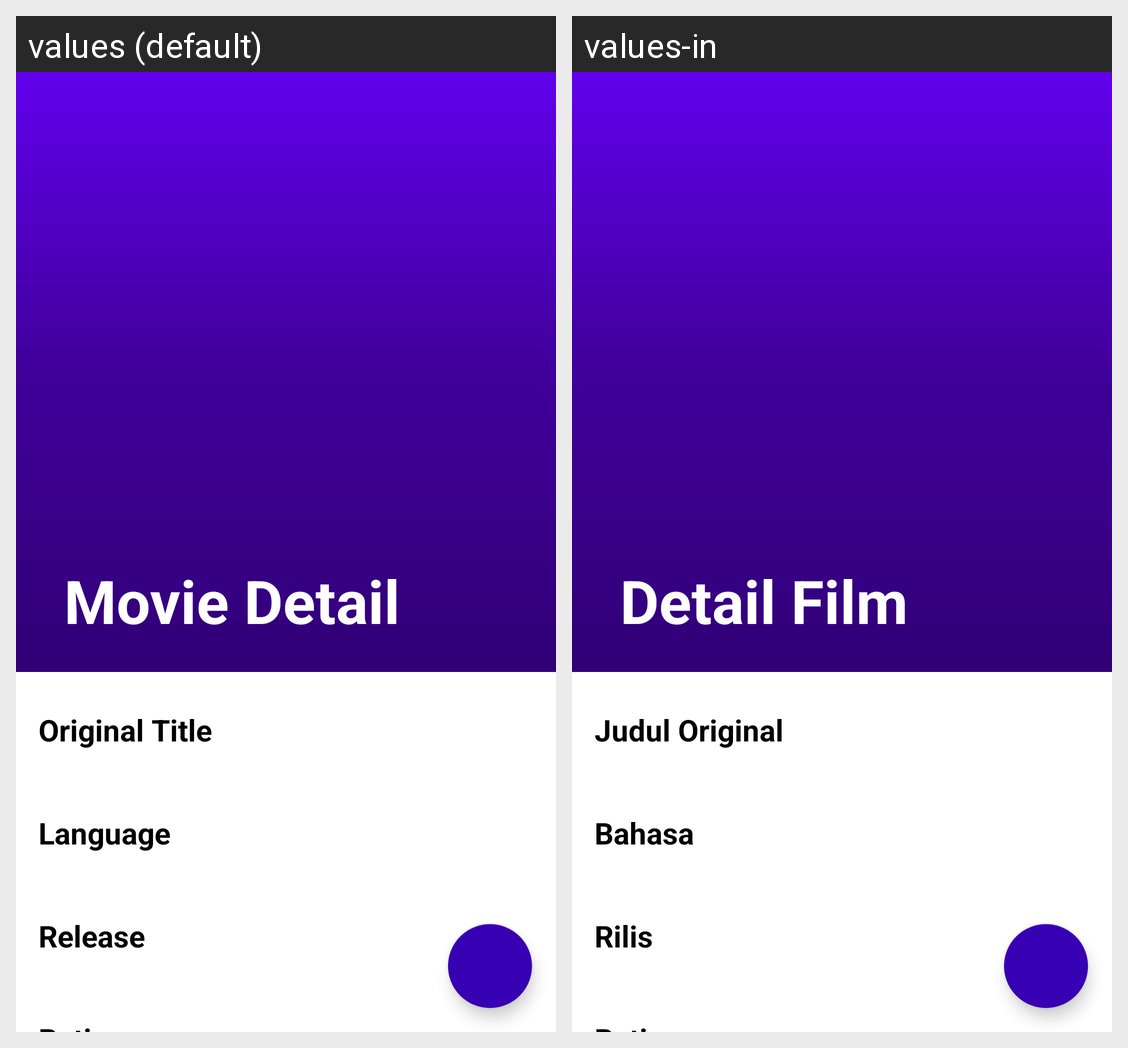

For this localized Android screen grid, give each drawn string resource with its value in every locale shown.
Android screen res/layout/activity_detail.xml rendered under 2 locales, left to right: values (default), values-in. Device: Nexus 5 (rendered at 1080×1920; each locale shown at half size, 540×960, under a caption strip naming it); theme Theme.HulaApp.
Strings drawn on this screen, with the default value and each locale's value (text and hints the layout hard-codes, and strings that could not be matched under every locale, appear in the picture but are not listed):

original_title
  values: Original Title
  values-in: Judul Original

language
  values: Language
  values-in: Bahasa

release
  values: Release
  values-in: Rilis
